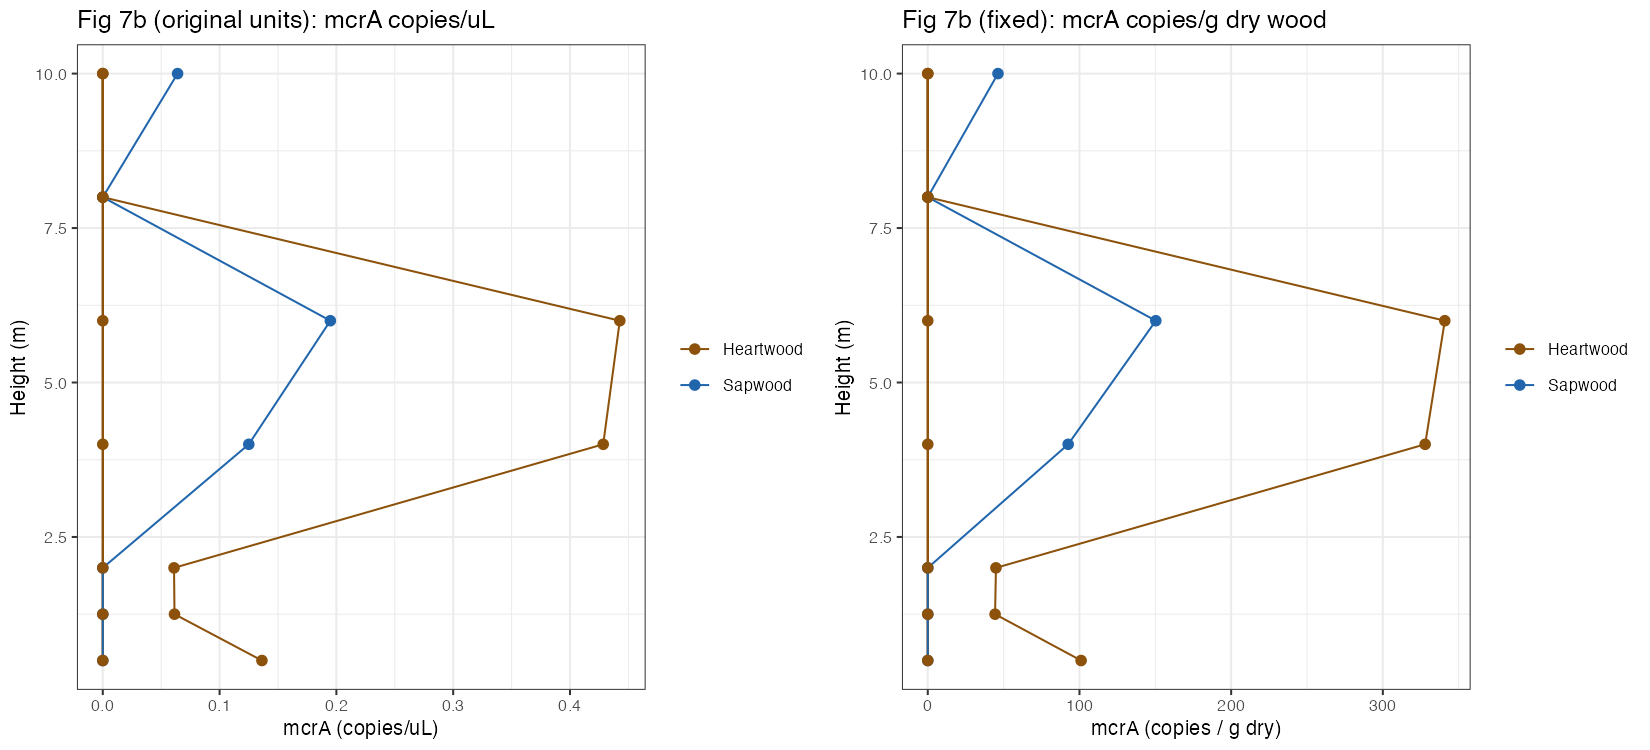

The file beside this chart, header and first rows:
sample_id, height_cm, component, conc_uL, mass_mg, copies_per_g
QUVE50SAP, 50, Sapwood, 0, 101.5, 0
QUVE125SAP, 125, Sapwood, 0, 109.3, 0
QUVE200SAP, 200, Sapwood, 0, 104.3, 0
QUVE400SAP, 400, Sapwood, 0.125, 101.3, 92.55
QUVE600SAP, 600, Sapwood, 0.1948, 97.2, 150.3
QUVE800SAP, 800, Sapwood, 0, 102.7, 0
QUVE1000SAP, 1000, Sapwood, 0.06405, 103.8, 46.28
QUVE50HEART1, 50, Heartwood, 0.1363, 101.1, 101.1
QUVE125HEART1, 125, Heartwood, 0.0614, 103.8, 44.36
QUVE200HEART1, 200, Heartwood, 0.061, 101.8, 44.94
QUVE400HEART1, 400, Heartwood, 0.4284, 98, 327.9
QUVE600HEART1, 600, Heartwood, 0.4427, 97.4, 340.9
QUVE800HEART1, 800, Heartwood, 0, 103.4, 0
QUVE1000HEART1, 1000, Heartwood, 0, 106.7, 0
QUVE50HEART2, 50, Heartwood, 0, 99.9, 0
QUVE125HEART2, 125, Heartwood, 0, 111.1, 0
QUVE200HEART2, 200, Heartwood, 0, 107.8, 0
QUVE400HEART2, 400, Heartwood, 0, 107.5, 0
QUVE600HEART2, 600, Heartwood, 0, 101.2, 0
QUVE800HEART2, 800, Heartwood, 0, 103.9, 0
QUVE1000HEART2, 1000, Heartwood, 0, 100.1, 0
